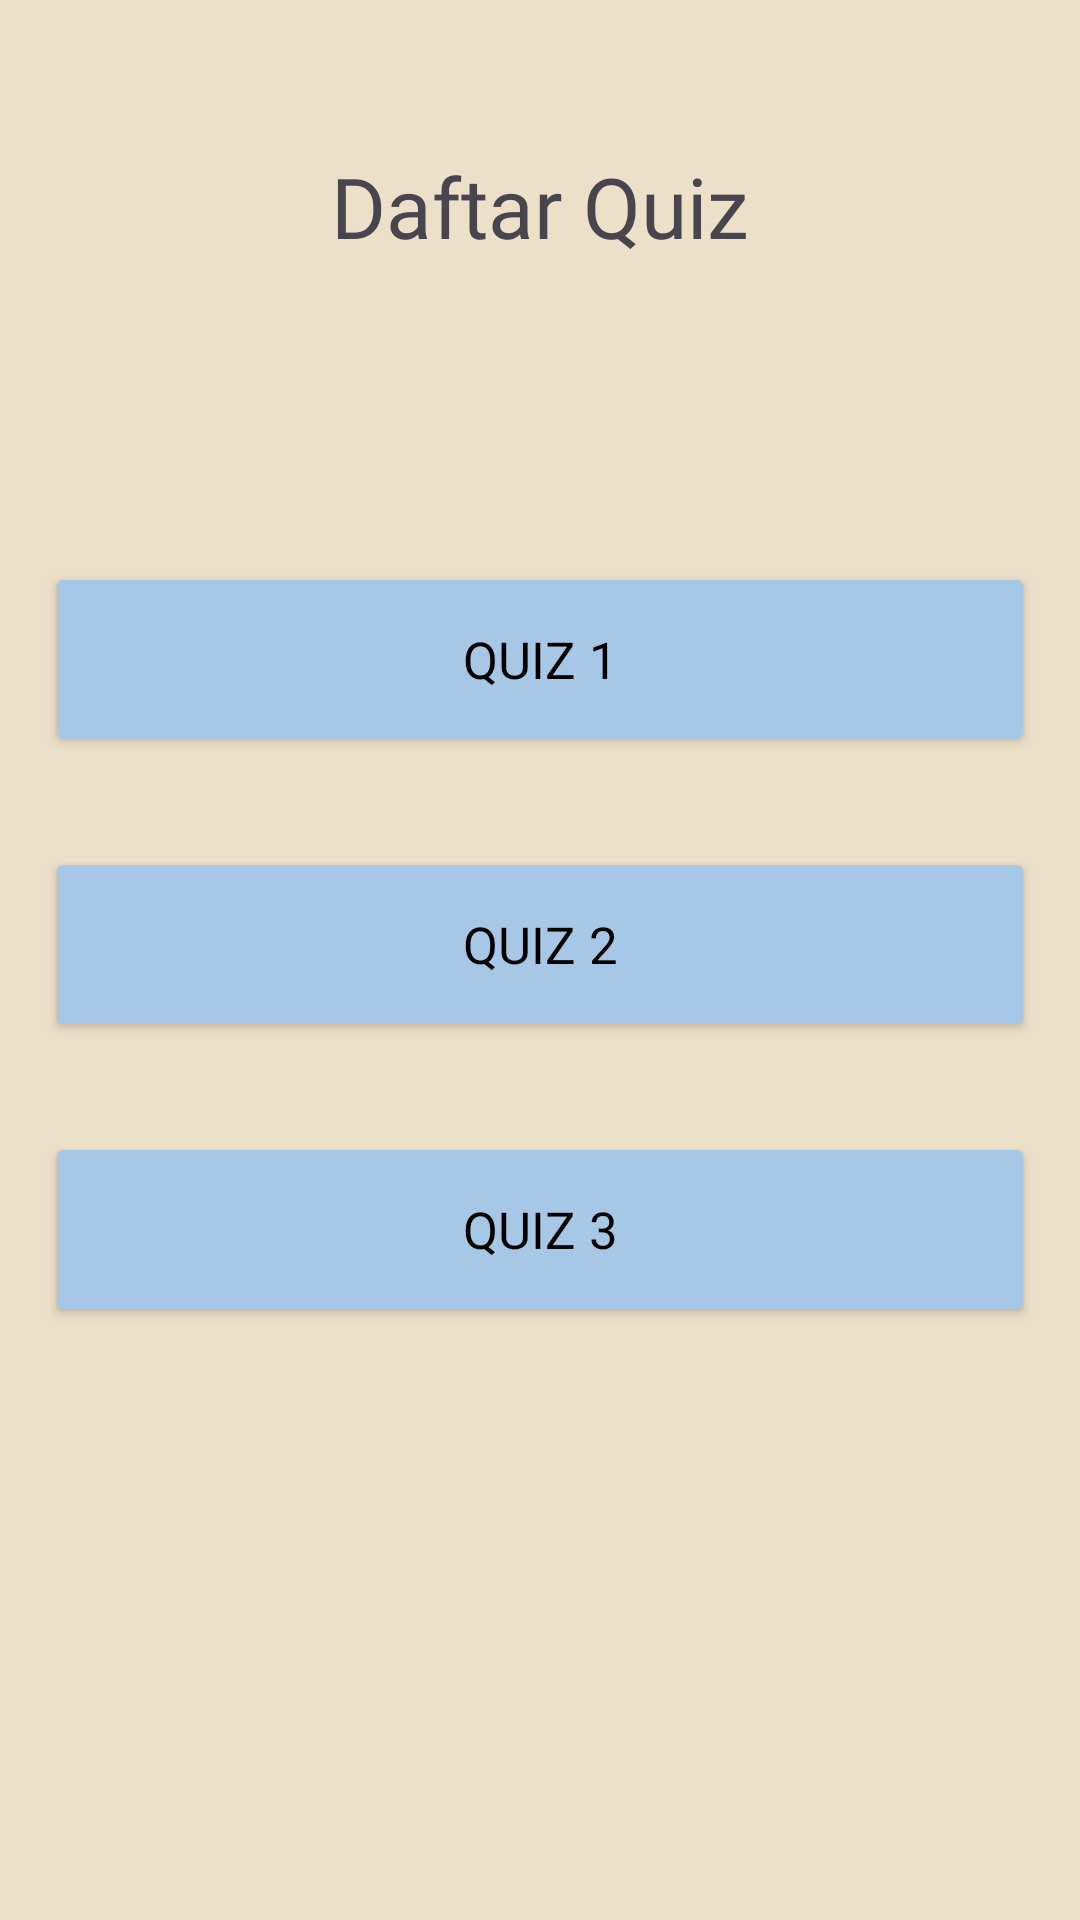

Write the Android layout XML for this screen, with the resource values it uses.
<!-- AndroidManifest.xml: application theme Theme.QnectEDLogin -->
<!-- res/layout/activity_guru_daftar_q.xml -->
<?xml version="1.0" encoding="utf-8"?>
<RelativeLayout xmlns:android="http://schemas.android.com/apk/res/android"
    xmlns:app="http://schemas.android.com/apk/res-auto"
    xmlns:tools="http://schemas.android.com/tools"
    android:id="@+id/main"
    android:layout_width="match_parent"
    android:layout_height="match_parent"
    tools:context=".GuruDaftarQ"
    android:background="@color/background"
    >

    <TextView
        android:layout_width="wrap_content"
        android:layout_height="wrap_content"
        android:text="Daftar Quiz"
        android:fontFamily="@font/poppinssemibold"
        android:textSize="28dp"
        android:layout_centerHorizontal="true"
        android:layout_marginTop="50dp"
        android:id="@+id/Daftar_QuizG"
        />

    <Button
        android:layout_width="wrap_content"
        android:layout_height="wrap_content"
        android:layout_below="@id/Daftar_QuizG"
        android:layout_centerHorizontal="true"
        android:layout_marginTop="100dp"
        android:width="330dp"
        android:height="65dp"
        android:text="Quiz 1"
        android:textColor="@color/black"
        android:textSize="17dp"
        android:fontFamily="@font/poppinsmedium"
        android:id="@+id/DFTRQ1"
        android:backgroundTint="@color/primaryColor"
        />

    <Button
        android:layout_width="wrap_content"
        android:layout_height="wrap_content"
        android:layout_below="@id/DFTRQ1"
        android:layout_centerHorizontal="true"
        android:layout_marginTop="30dp"
        android:width="330dp"
        android:height="65dp"
        android:text="Quiz 2"
        android:textColor="@color/black"
        android:textSize="17dp"
        android:fontFamily="@font/poppinsmedium"
        android:id="@+id/DFTRQ2"
        android:backgroundTint="@color/primaryColor"
        />

    <Button
        android:layout_width="wrap_content"
        android:layout_height="wrap_content"
        android:layout_below="@id/DFTRQ2"
        android:layout_centerHorizontal="true"
        android:layout_marginTop="30dp"
        android:width="330dp"
        android:height="65dp"
        android:text="Quiz 3"
        android:textColor="@color/black"
        android:textSize="17dp"
        android:fontFamily="@font/poppinsmedium"
        android:id="@+id/DFTRQ3"
        android:backgroundTint="@color/primaryColor"
        />




</RelativeLayout>
<!-- resources referenced by this layout -->
<resources>
  <color name="background">#ECE0C8</color>
  <color name="black">#000000</color>
  <color name="primaryColor">#A7C7E7</color>
  <style name="Theme.QnectEDLogin" parent="Base.Theme.QnectEDLogin" />
  <style name="Base.Theme.QnectEDLogin" parent="Theme.Material3.DayNight.NoActionBar">
          
          
      </style>
</resources>
